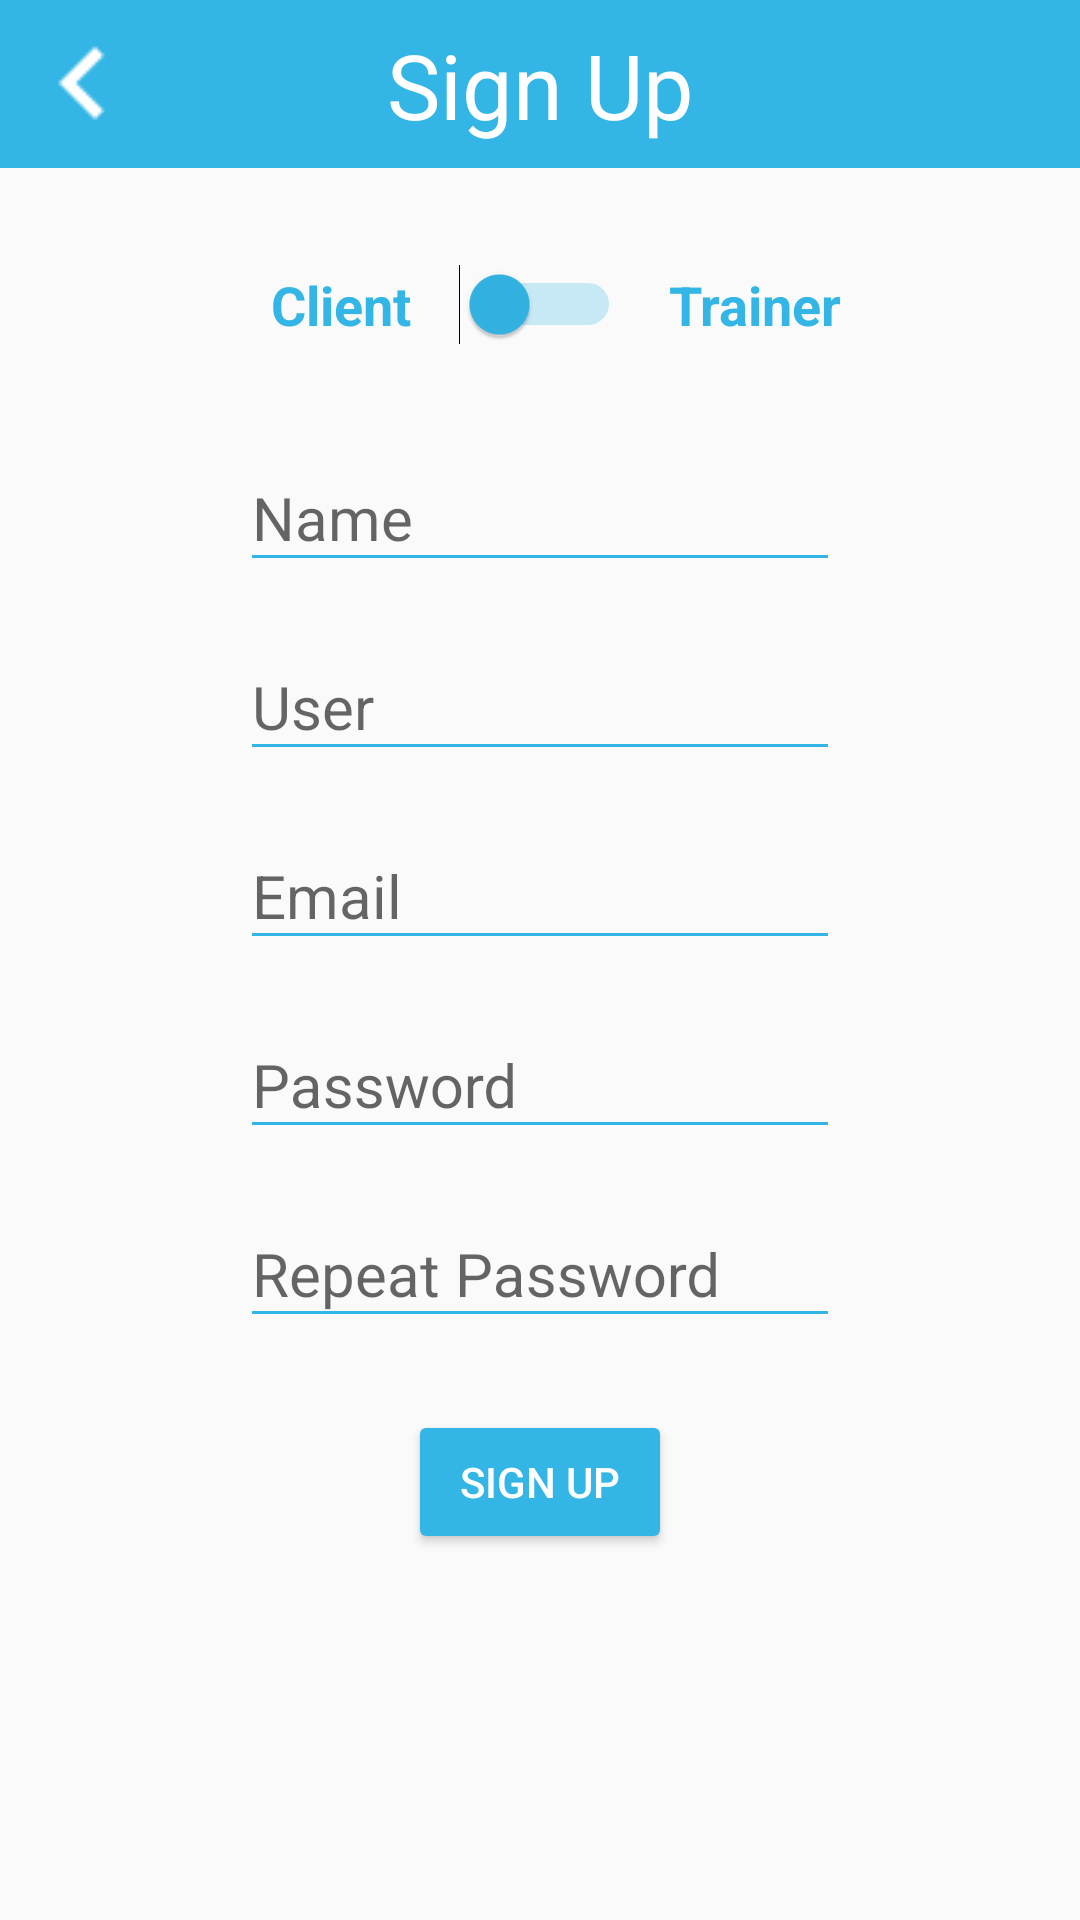

This screen was rendered from an Android layout file. Write that file and the resources it references.
<!-- AndroidManifest.xml: application theme AppTheme.NoActionBar -->
<!-- res/layout/activity_signup.xml -->
<?xml version="1.0" encoding="utf-8"?>
<androidx.constraintlayout.widget.ConstraintLayout xmlns:android="http://schemas.android.com/apk/res/android"
    xmlns:app="http://schemas.android.com/apk/res-auto"
    xmlns:tools="http://schemas.android.com/tools"
    android:layout_width="match_parent"
    android:layout_height="match_parent"
    android:id="@+id/signup_layout"
    tools:context="appEasyHealth.Signup">

    <androidx.appcompat.widget.Toolbar
        android:id="@+id/toolbar"
        android:layout_width="match_parent"
        android:layout_height="wrap_content"
        android:background="@android:color/holo_blue_light"
        android:minHeight="?attr/actionBarSize"
        android:theme="?attr/actionBarTheme"
        app:layout_constraintStart_toStartOf="parent"
        app:layout_constraintTop_toTopOf="parent" />

    <ImageButton
        android:id="@+id/btnBack"
        android:layout_width="55dp"
        android:layout_height="55dp"
        android:layout_alignParentStart="true"
        android:background="#00FFFFFF"
        android:contentDescription="@string/btnBack"
        android:onClick="goback"
        app:layout_constraintStart_toStartOf="parent"
        app:layout_constraintTop_toTopOf="parent"
        app:srcCompat="@drawable/chevron_left" />

    <RelativeLayout
        android:id="@+id/switchProfile"
        android:layout_width="match_parent"
        android:layout_height="wrap_content"
        android:layout_marginTop="32dp"
        app:layout_constraintEnd_toEndOf="parent"
        app:layout_constraintStart_toStartOf="parent"
        app:layout_constraintTop_toBottomOf="@+id/toolbar">

        <Switch
            android:id="@+id/switch1"
            android:layout_width="wrap_content"
            android:layout_height="wrap_content"
            android:layout_centerInParent="true"
            android:thumbTint="@android:color/holo_blue_light"
            android:trackTint="@android:color/holo_blue_light" />

        <TextView
            android:id="@+id/txtClient"
            android:layout_width="wrap_content"
            android:layout_height="wrap_content"
            android:layout_centerInParent="true"
            android:layout_marginEnd="16dp"
            android:layout_toLeftOf="@id/switch1"
            android:text="Client"
            android:textColor="@android:color/holo_blue_light"
            android:textSize="18sp"
            android:textStyle="bold"
            tools:layout_editor_absoluteX="96dp"
            tools:layout_editor_absoluteY="80dp" />

        <TextView
            android:id="@+id/txtTrainer"
            android:layout_width="wrap_content"
            android:layout_height="wrap_content"
            android:layout_centerInParent="true"
            android:layout_marginStart="16dp"
            android:textColor="@android:color/holo_blue_light"
            android:textSize="18sp"
            android:textStyle="bold"
            android:layout_toRightOf="@id/switch1"
            android:text="Trainer"
            tools:layout_editor_absoluteX="250dp"
            tools:layout_editor_absoluteY="80dp" />

    </RelativeLayout>

    <com.google.android.material.textfield.TextInputLayout
        android:id="@+id/nameBreak"
        android:layout_width="match_parent"
        android:layout_height="wrap_content"
        android:layout_marginStart="80dp"
        android:layout_marginTop="24dp"
        android:layout_marginEnd="80dp"
        app:layout_constraintEnd_toStartOf="@+id/toolbar"
        app:layout_constraintStart_toStartOf="parent"
        app:layout_constraintTop_toBottomOf="@+id/switchProfile">


        <com.google.android.material.textfield.TextInputEditText
            android:id="@+id/txtName"
            android:layout_width="match_parent"
            android:layout_height="match_parent"
            android:hint="Name"
            android:inputType="textPersonName"
            android:singleLine="true"
            android:textColor="#000000"
            android:textSize="20sp"
            android:theme="@style/EditText">

        </com.google.android.material.textfield.TextInputEditText>


    </com.google.android.material.textfield.TextInputLayout>

    <com.google.android.material.textfield.TextInputLayout
        android:id="@+id/userBreak"
        android:layout_width="match_parent"
        android:layout_height="wrap_content"
        android:layout_marginStart="80dp"
        android:layout_marginTop="8dp"
        android:layout_marginEnd="80dp"
        app:layout_constraintEnd_toEndOf="parent"
        app:layout_constraintStart_toStartOf="parent"
        app:layout_constraintTop_toBottomOf="@+id/nameBreak">

        <com.google.android.material.textfield.TextInputEditText
            android:id="@+id/txtUser"
            android:layout_width="match_parent"
            android:layout_height="match_parent"
            android:ems="5"
            android:hint="User"
            android:inputType="textPersonName"
            android:singleLine="true"
            android:textColor="#000000"
            android:textSize="20sp"
            android:theme="@style/EditText"
            app:layout_constraintStart_toStartOf="parent"
            app:layout_constraintTop_toBottomOf="@+id/nameBreak">

        </com.google.android.material.textfield.TextInputEditText>


    </com.google.android.material.textfield.TextInputLayout>

    <com.google.android.material.textfield.TextInputLayout
        android:id="@+id/emailBreak"
        android:layout_width="match_parent"
        android:layout_height="wrap_content"
        android:layout_marginStart="80dp"
        android:layout_marginTop="8dp"
        android:layout_marginEnd="80dp"
        app:layout_constraintEnd_toStartOf="@+id/toolbar"
        app:layout_constraintStart_toStartOf="parent"
        app:layout_constraintTop_toBottomOf="@+id/userBreak">


        <com.google.android.material.textfield.TextInputEditText
            android:id="@+id/txtEmail"
            android:layout_width="match_parent"
            android:layout_height="match_parent"
            android:hint="Email"
            android:inputType="textEmailAddress"
            android:singleLine="true"
            android:textColor="#000000"
            android:textSize="20sp"
            android:theme="@style/EditText">

        </com.google.android.material.textfield.TextInputEditText>


    </com.google.android.material.textfield.TextInputLayout>

    <com.google.android.material.textfield.TextInputLayout
    android:id="@+id/passBreak"
    android:layout_width="match_parent"
    android:layout_height="wrap_content"
    android:layout_marginStart="80dp"
    android:layout_marginTop="8dp"
    android:layout_marginEnd="80dp"
    app:layout_constraintEnd_toEndOf="parent"
    app:layout_constraintStart_toStartOf="parent"
    app:layout_constraintTop_toBottomOf="@+id/emailBreak">

    <com.google.android.material.textfield.TextInputEditText
        android:id="@+id/txtPass"
        android:layout_width="match_parent"
        android:layout_height="match_parent"
        android:ems="5"
        android:hint="Password"
        android:inputType="textPassword"
        android:singleLine="true"
        android:textColor="#000000"
        android:textSize="20sp"
        android:theme="@style/EditText"
        app:layout_constraintStart_toStartOf="parent"
        app:layout_constraintTop_toBottomOf="@+id/emailBreak">

    </com.google.android.material.textfield.TextInputEditText>


</com.google.android.material.textfield.TextInputLayout>

    <com.google.android.material.textfield.TextInputLayout
        android:id="@+id/pass2Break"
        android:layout_width="match_parent"
        android:layout_height="wrap_content"
        android:layout_marginStart="80dp"
        android:layout_marginTop="8dp"
        android:layout_marginEnd="80dp"
        app:layout_constraintEnd_toEndOf="parent"
        app:layout_constraintStart_toStartOf="parent"
        app:layout_constraintTop_toBottomOf="@+id/passBreak">

        <com.google.android.material.textfield.TextInputEditText
            android:id="@+id/txtRepeatPass"
            android:layout_width="match_parent"
            android:layout_height="match_parent"
            android:ems="5"
            android:hint="Repeat Password"
            android:inputType="textPassword"
            android:singleLine="true"
            android:textColor="#000000"
            android:textSize="20sp"
            android:theme="@style/EditText"
            app:layout_constraintStart_toStartOf="parent"
            app:layout_constraintTop_toBottomOf="@+id/passBreak">

        </com.google.android.material.textfield.TextInputEditText>


    </com.google.android.material.textfield.TextInputLayout>

    <Button
        android:id="@+id/buttonconfirm"
        android:layout_width="wrap_content"
        android:layout_height="wrap_content"
        android:layout_marginTop="24dp"
        android:backgroundTint="@android:color/holo_blue_light"
        android:onClick="anarServei"
        android:text="@string/SignUp"
        android:textColor="#FFFFFF"
        app:layout_constraintEnd_toEndOf="parent"
        app:layout_constraintStart_toStartOf="parent"
        app:layout_constraintTop_toBottomOf="@+id/pass2Break" />

    <TextView
        android:id="@+id/txtMPD3"
        android:layout_width="wrap_content"
        android:layout_height="wrap_content"
        android:layout_centerHorizontal="true"
        android:layout_centerVertical="true"
        android:gravity="center"
        android:text="@string/SignUp"
        android:textColor="#FFFFFF"
        android:textSize="30sp"
        app:layout_constraintBottom_toBottomOf="@+id/toolbar"
        app:layout_constraintEnd_toEndOf="@+id/toolbar"
        app:layout_constraintStart_toStartOf="@+id/toolbar"
        app:layout_constraintTop_toTopOf="@+id/toolbar" />




</androidx.constraintlayout.widget.ConstraintLayout>
<!-- resources referenced by this layout -->
<resources>
  <!-- drawable chevron_left: png bitmap (drawable, 457 bytes) -->
  <string name="SignUp">Sign Up</string>
  <string name="btnBack">Back to ClientForTrainer</string>
  <style name="EditText" parent="Theme.AppCompat.Light">
          <item name="colorControlNormal">@android:color/holo_blue_light</item>
          <item name="colorControlActivated">@android:color/holo_green_light</item>
          <item name="android:textColorHighlight">@android:color/holo_green_dark</item>
      </style>
  <style name="AppTheme.NoActionBar">
          <item name="windowActionBar">false</item>
          <item name="windowNoTitle">true</item>
      </style>
</resources>
